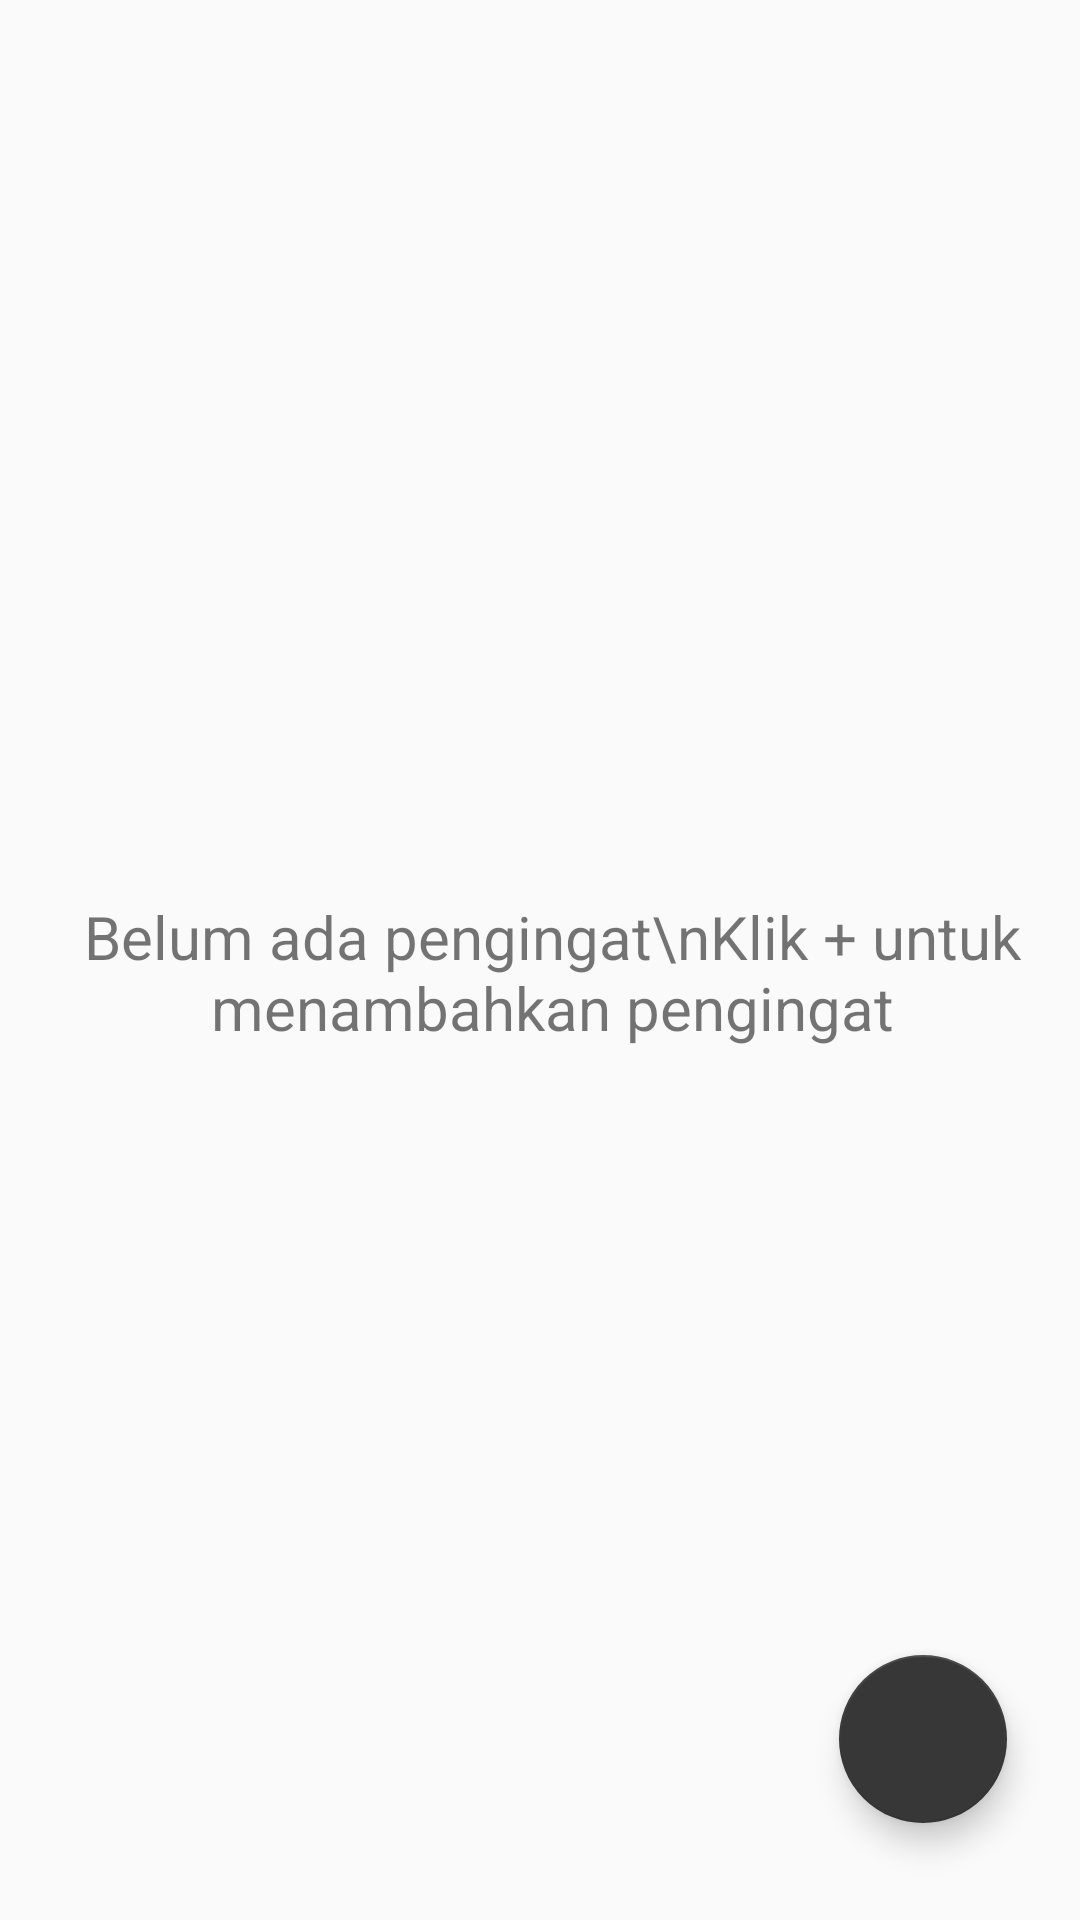

Reconstruct the res/layout file that produces this screen, plus the resources it refers to.
<!-- AndroidManifest.xml: application theme AppTheme -->
<!-- res/layout/activity_main_page.xml -->
<?xml version="1.0" encoding="utf-8"?>
<androidx.constraintlayout.widget.ConstraintLayout
    xmlns:android="http://schemas.android.com/apk/res/android"
    android:layout_width="match_parent"
    android:layout_height="match_parent"
    xmlns:app="http://schemas.android.com/apk/res-auto"
    xmlns:tools="http://schemas.android.com/tools">

    <com.google.android.material.floatingactionbutton.FloatingActionButton
        android:id="@+id/floatingButton"
        android:layout_width="wrap_content"
        android:layout_height="wrap_content"
        android:layout_marginStart="8dp"
        android:layout_marginTop="8dp"
        android:layout_marginEnd="8dp"
        android:layout_marginBottom="8dp"
        android:src="@drawable/floating_button_foreground"
        app:maxImageSize="@android:dimen/app_icon_size"
        app:fabSize="normal"
        app:layout_constraintBottom_toBottomOf="parent"
        app:layout_constraintEnd_toEndOf="parent"
        app:layout_constraintHorizontal_bias="0.943"
        app:layout_constraintStart_toStartOf="parent"
        app:layout_constraintTop_toTopOf="parent"
        app:layout_constraintVertical_bias="0.957" />

    <androidx.recyclerview.widget.RecyclerView
        android:id="@+id/recyclerView"
        android:layout_width="match_parent"
        android:layout_height="match_parent"
        android:visibility="invisible"
        tools:layout_editor_absoluteX="0dp"
        tools:layout_editor_absoluteY="-16dp" />

    <TextView
        android:id="@+id/empty"
        android:layout_width="wrap_content"
        android:layout_height="wrap_content"
        android:visibility="visible"
        android:layout_marginStart="8dp"
        android:layout_marginTop="8dp"
        android:gravity="center"
        android:text="Belum ada pengingat\nKlik + untuk menambahkan pengingat"
        android:textSize="20sp"
        app:layout_constraintBottom_toBottomOf="@+id/recyclerView"
        app:layout_constraintEnd_toEndOf="parent"
        app:layout_constraintStart_toStartOf="parent"
        app:layout_constraintTop_toTopOf="@+id/recyclerView" />

</androidx.constraintlayout.widget.ConstraintLayout>
<!-- resources referenced by this layout -->
<resources>
  <style name="AppTheme" parent="Theme.AppCompat.Light.NoActionBar">
          
          <item name="colorPrimary">@color/colorPrimary</item>
          <item name="colorPrimaryDark">@color/colorPrimaryDark</item>
          <item name="colorAccent">@color/colorAccent</item>
      </style>
  <color name="colorPrimary">#ffae00</color>
  <color name="colorPrimaryDark">#ba7f00</color>
  <color name="colorAccent">#373737</color>
</resources>
